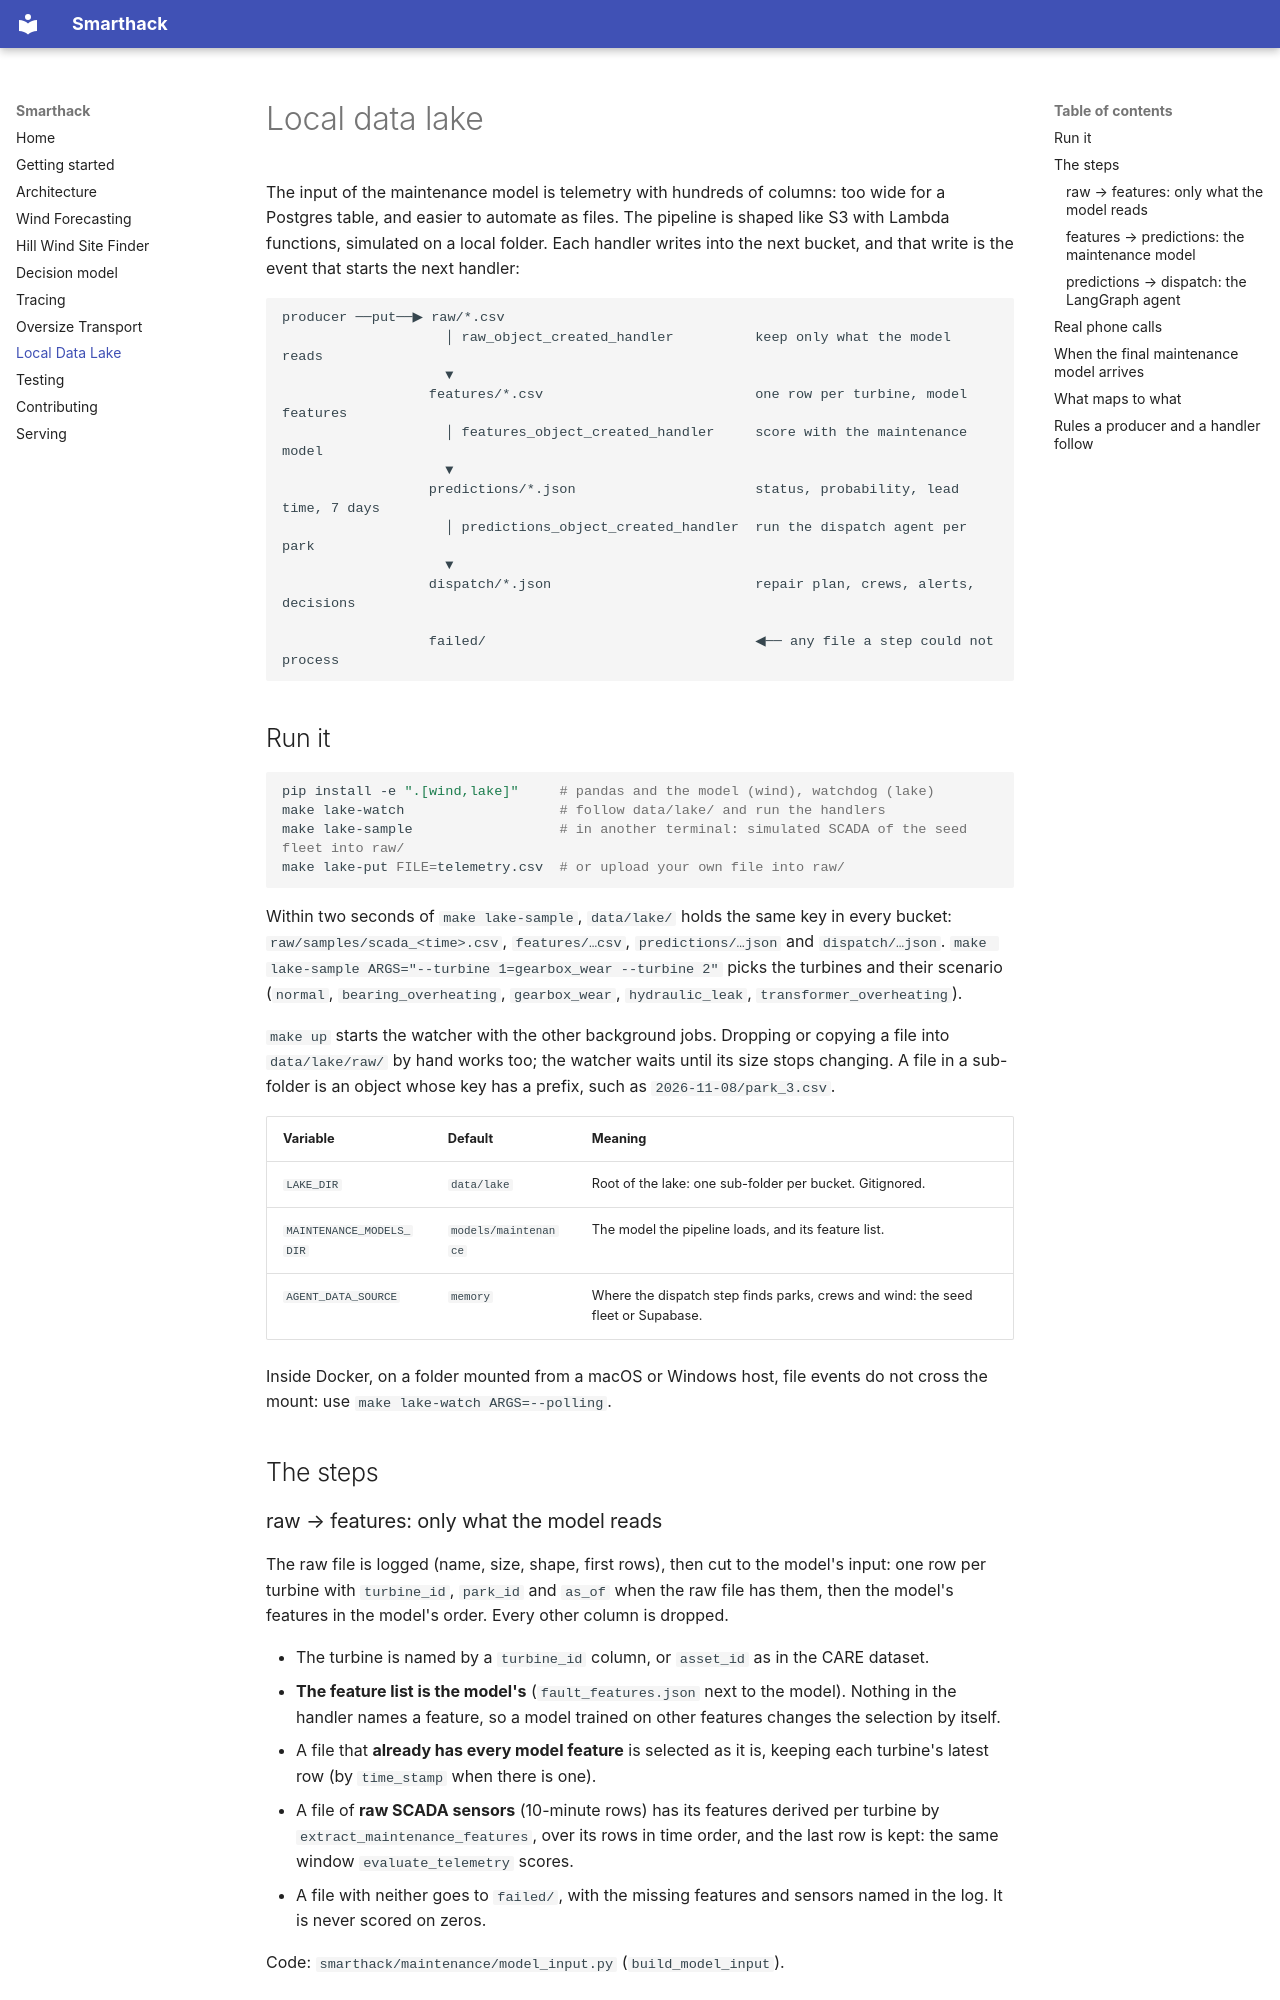

repository: Glosperx/Smarthack · page: lake/index.html · generator: mkdocs

# Local data lake

The input of the maintenance model is telemetry with hundreds of columns: too wide for a
Postgres table, and easier to automate as files. The pipeline is shaped like S3 with Lambda
functions, simulated on a local folder. Each handler writes into the next bucket, and that
write is the event that starts the next handler:

```
producer ──put──▶ raw/*.csv
                    │ raw_object_created_handler          keep only what the model reads
                    ▼
                  features/*.csv                          one row per turbine, model features
                    │ features_object_created_handler     score with the maintenance model
                    ▼
                  predictions/*.json                      status, probability, lead time, 7 days
                    │ predictions_object_created_handler  run the dispatch agent per park
                    ▼
                  dispatch/*.json                         repair plan, crews, alerts, decisions

                  failed/                                 ◀── any file a step could not process
```

## Run it

```bash
pip install -e ".[wind,lake]"     # pandas and the model (wind), watchdog (lake)
make lake-watch                   # follow data/lake/ and run the handlers
make lake-sample                  # in another terminal: simulated SCADA of the seed fleet into raw/
make lake-put FILE=telemetry.csv  # or upload your own file into raw/
```

Within two seconds of `make lake-sample`, `data/lake/` holds the same key in every bucket:
`raw/samples/scada_<time>.csv`, `features/…csv`, `predictions/…json` and `dispatch/…json`.
`make lake-sample ARGS="--turbine 1=gearbox_wear --turbine 2"` picks the turbines and their
scenario (`normal`, `bearing_overheating`, `gearbox_wear`, `hydraulic_leak`,
`transformer_overheating`).

`make up` starts the watcher with the other background jobs. Dropping or copying a file into
`data/lake/raw/` by hand works too; the watcher waits until its size stops changing. A file in
a sub-folder is an object whose key has a prefix, such as `2026-11-08/park_3.csv`.

| Variable | Default | Meaning |
|---|---|---|
| `LAKE_DIR` | `data/lake` | Root of the lake: one sub-folder per bucket. Gitignored. |
| `MAINTENANCE_MODELS_DIR` | `models/maintenance` | The model the pipeline loads, and its feature list. |
| `AGENT_DATA_SOURCE` | `memory` | Where the dispatch step finds parks, crews and wind: the seed fleet or Supabase. |

Inside Docker, on a folder mounted from a macOS or Windows host, file events do not cross the
mount: use `make lake-watch ARGS=--polling`.

## The steps

### raw → features: only what the model reads

The raw file is logged (name, size, shape, first rows), then cut to the model's input: one row
per turbine with `turbine_id`, `park_id` and `as_of` when the raw file has them, then the
model's features in the model's order. Every other column is dropped.

- The turbine is named by a `turbine_id` column, or `asset_id` as in the CARE dataset.
- **The feature list is the model's** (`fault_features.json` next to the model). Nothing in the
  handler names a feature, so a model trained on other features changes the selection by
  itself.
- A file that **already has every model feature** is selected as it is, keeping each turbine's
  latest row (by `time_stamp` when there is one).
- A file of **raw SCADA sensors** (10-minute rows) has its features derived per turbine by
  `extract_maintenance_features`, over its rows in time order, and the last row is kept: the
  same window `evaluate_telemetry` scores.
- A file with neither goes to `failed/`, with the missing features and sensors named in the
  log. It is never scored on zeros.

Code: `smarthack/maintenance/model_input.py` (`build_model_input`).
